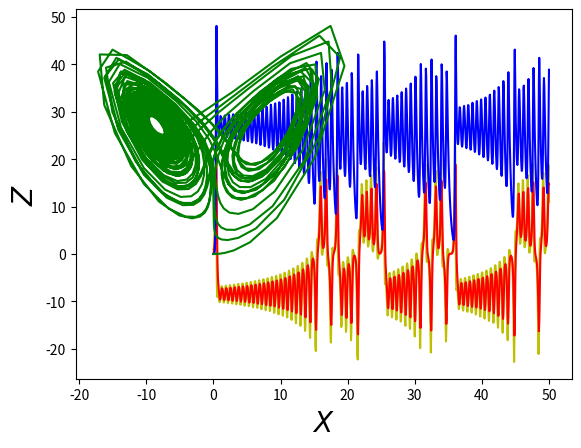

Python code for this plot: (Note: this script raises an exception after producing the figure.)
# [redacted]
from numpy import arange, array
from pylab import plot, xlabel, ylabel, show

#x'(t)=sigma(y-x), y'(t)=rx-y-xz, z'(t)=xy-bz

#constants...
sigma=10
r=28
b=8/3

def f(r,t):
    x=r[0]
    y=r[1]
    z=r[2]
    fx=10*(y-x)
    fy=28*x-y-x*z
    fz=x*y-8/3*z
    return array([fx,fy,fz],float)

#init. condit.
t_i, t_f = 0.0, 50.0
x_i, y_i, z_i = 0.0, 1.0, 0.0

N=1000 #number of steps
h=(t_f-t_i)/N
pt=[]
px=[]
py=[]
pz=[]

pt.append(t_i)
px.append(x_i)
py.append(y_i)
pz.append(z_i)
t_list=arange(t_i, t_f, h)

r=array([x_i,y_i,z_i], float)

for t in t_list:
    k1=h*f(r,t)
    k2=h*f(r+0.5*k1, t+0.5*h)
    k3=h*f(r+0.5*k2, t+0.5*h)
    k4=h*f(r+k3, t+h)
    r+=(k1+2*k2+2*k3+k4)/6
    px.append(r[0])
    py.append(r[1])
    pz.append(r[2])
    pt.append(t+h)

plot(pt,py, 'y')
plot(pt,px, 'r')
plot(pt,pz, 'b')
xlabel(r'$t$', fontsize=20)
ylabel(r'$x(t)$, $y(t)$, $z(t)$', fontsize=20)
show()

plot(px,pz, 'g')
xlabel(r'$X$')
ylabel(r'$Z$')
show()

import matplotlib as mpl
from mpl_toolkits.mplot3d import Axes3D
import numpy as np
import matplotlib.pyplot as plt

mpl.rcParams['legend.fontsize'] = 10

fig = plt.figure()
ax = fig.gca(projection='3d')

# Prepare arrays px, py, pz

ax.plot(px, py, pz, label='curve')
ax.legend()
ax.set_xlabel('$X$',fontsize=20)
ax.set_ylabel('$Y$',fontsize=20)
ax.set_zlabel('$Z$',fontsize=20)
plt.show()
